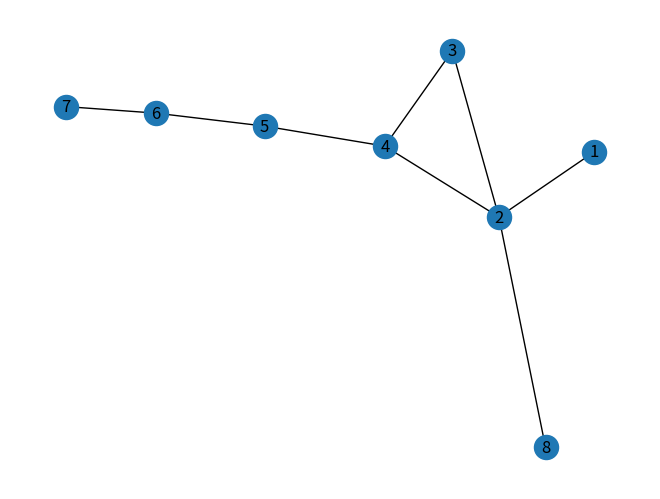

The matplotlib source for this figure:
#represent graph 


#Networkx
import networkx as nx
import matplotlib.pyplot as plt



matrix = [
    [0,1,0,0,0,0,0,0], 
    [1,0,1,1,0,0,0,1],
    [0,1,0,1,0,0,0,0],
    [0,1,1,0,1,0,0,0],
    [0,0,0,1,0,1,0,0],
    [0,0,0,0,1,0,1,0],
    [0,0,0,0,0,1,0,0],
    [0,1,0,0,0,0,0,0]
]

G = nx.Graph()
G.add_nodes_from(range(1,9))
for i in range(8):
    for j in range(8):
        if matrix[i][j] == 1:
            G.add_edge(i+1,j+1)


nx.draw(G, with_labels=True)
plt.show()
print("The number of nodes is", len(G.nodes()))
